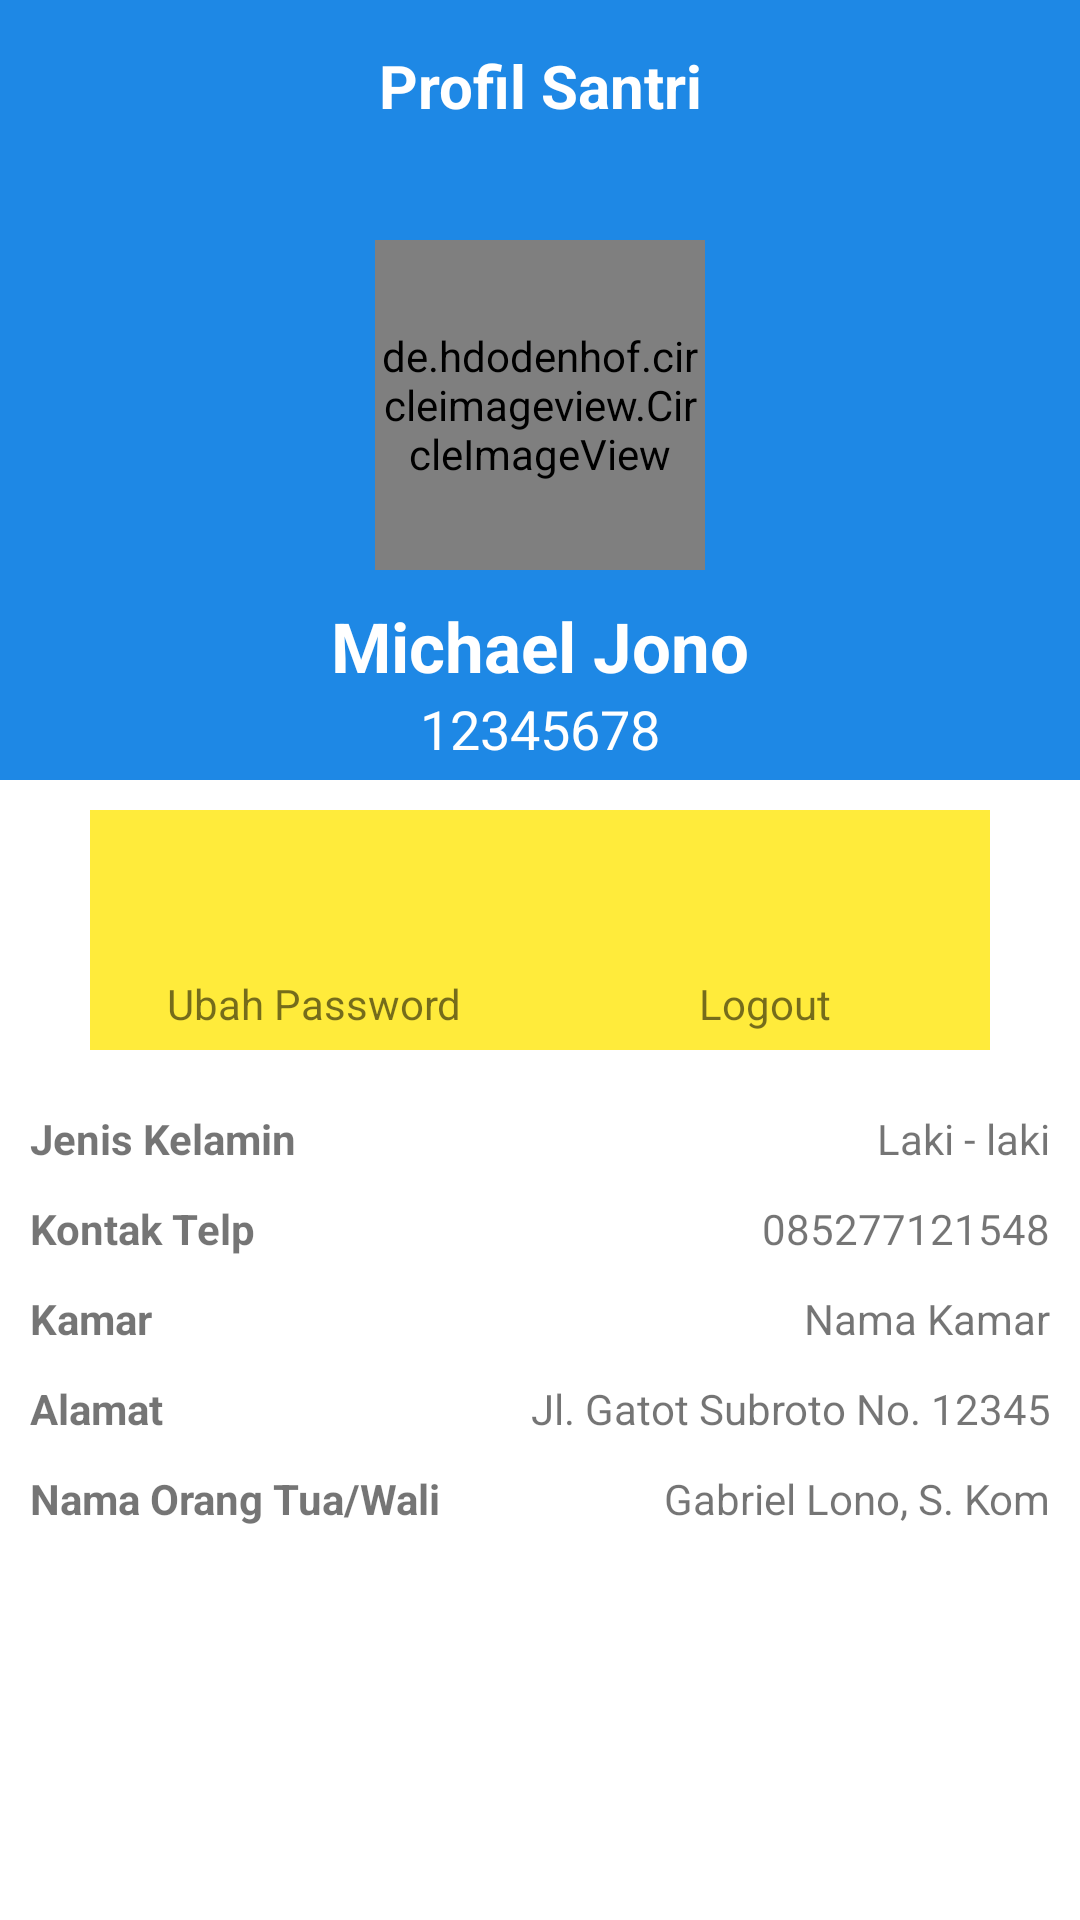

Reconstruct the res/layout file that produces this screen, plus the resources it refers to.
<!-- AndroidManifest.xml: application theme Theme.SipTren2 -->
<!-- res/layout/fragment_profil.xml -->
<?xml version="1.0" encoding="utf-8"?>
<LinearLayout xmlns:android="http://schemas.android.com/apk/res/android"
    xmlns:tools="http://schemas.android.com/tools"
    android:layout_width="match_parent"
    android:layout_height="match_parent"
    android:orientation="vertical"
    tools:context=".fragments.ProfilFragment">

    
    <LinearLayout
        android:background="@color/colorPrimaryDark"
        android:layout_width="match_parent"
        android:layout_height="60dp">

        <TextView
            android:layout_marginTop="15dp"
            android:layout_marginBottom="10dp"
            android:gravity="center"
            android:textSize="20sp"
            android:textStyle="bold"
            android:textColor="@android:color/white"
            android:text="@string/profil_appbar"
            android:layout_width="match_parent"
            android:layout_height="wrap_content"/>
    </LinearLayout>

    <LinearLayout
        android:orientation="vertical"
        android:background="@color/colorPrimaryDark"
        android:layout_width="match_parent"
        android:layout_height="200dp">

        <de.hdodenhof.circleimageview.CircleImageView
            android:id="@+id/profil_gambar"
            android:layout_marginTop="20dp"
            xmlns:app="http://schemas.android.com/apk/res-auto"
            android:src="@drawable/person"
            android:layout_gravity="center"
            app:civ_border_width="2dp"
            app:civ_border_color="@color/white"
            android:layout_marginBottom="10dp"
            android:layout_width="110dp"
            android:layout_height="110dp"/>

        <TextView
            android:id="@+id/profil_nama"
            android:textColor="@android:color/white"
            android:textSize="23sp"
            android:textStyle="bold"
            android:layout_gravity="center"
            android:text="@string/profil_nama"
            android:layout_width="wrap_content"
            android:layout_height="wrap_content"/>

        <TextView
            android:id="@+id/profil_nisn"
            android:textColor="@android:color/white"
            android:textSize="18sp"
            android:layout_gravity="center"
            android:text="@string/profil_nisn"
            android:layout_width="wrap_content"
            android:layout_height="wrap_content"/>

    </LinearLayout>

    
    <LinearLayout
        android:background="@color/yellow"
        android:layout_marginTop="10dp"
        android:layout_marginRight="30dp"
        android:layout_marginLeft="30dp"
        android:layout_width="match_parent"
        android:layout_height="80dp">

        <LinearLayout
            android:layout_marginBottom="5dp"
            android:layout_marginTop="5dp"
            android:id="@+id/profil_ubahpassword"
            android:orientation="vertical"
            android:layout_weight="1"
            android:layout_width="0dp"
            android:layout_height="match_parent">

            <ImageView
                android:src="@drawable/ic_baseline_lock_person_24"
                android:layout_width="match_parent"
                android:layout_height="50dp"/>
            <TextView
                android:layout_gravity="center"
                android:text="@string/profil_ubahpassword"
                android:layout_width="wrap_content"
                android:layout_height="wrap_content"/>
        </LinearLayout>

        <LinearLayout
            android:layout_marginBottom="5dp"
            android:layout_marginTop="5dp"
            android:id="@+id/profil_logout"
            android:orientation="vertical"
            android:layout_weight="1"
            android:layout_width="0dp"
            android:layout_height="match_parent">

            <ImageView
                android:src="@drawable/ic_baseline_logout_24"
                android:layout_width="match_parent"
                android:layout_height="50dp"/>
            <TextView
                android:layout_gravity="center"
                android:text="@string/profil_logout"
                android:layout_width="wrap_content"
                android:layout_height="wrap_content"/>
        </LinearLayout>

    </LinearLayout>

    
    <LinearLayout
        android:layout_marginLeft="10dp"
        android:layout_marginRight="10dp"
        android:layout_marginBottom="10dp"
        android:layout_marginTop="20dp"
        android:orientation="vertical"
        android:layout_width="match_parent"
        android:layout_height="match_parent">

        
        <LinearLayout
            android:orientation="horizontal"
            android:layout_width="match_parent"
            android:layout_height="30dp">

            <TextView
                android:textStyle="bold"
                android:text="Jenis Kelamin"
                android:layout_width="wrap_content"
                android:layout_height="wrap_content"/>

            <TextView
                android:textAlignment="textEnd"
                android:id="@+id/profil_jeniskelamin"
                android:text="Laki - laki"
                android:layout_weight="1"
                android:layout_width="0dp"
                android:layout_height="wrap_content"/>

        </LinearLayout>

        
        <LinearLayout
            android:orientation="horizontal"
            android:layout_width="match_parent"
            android:layout_height="30dp">

            <TextView
                android:textStyle="bold"
                android:text="Kontak Telp"
                android:layout_width="wrap_content"
                android:layout_height="wrap_content"/>

            <TextView
                android:textAlignment="textEnd"
                android:id="@+id/profil_kontak"
                android:text="085277121548"
                android:layout_weight="1"
                android:layout_width="0dp"
                android:layout_height="wrap_content"/>

        </LinearLayout>

        
        <LinearLayout
            android:orientation="horizontal"
            android:layout_width="match_parent"
            android:layout_height="30dp">

            <TextView
                android:textStyle="bold"
                android:text="Kamar"
                android:layout_width="wrap_content"
                android:layout_height="wrap_content"/>

            <TextView
                android:textAlignment="textEnd"
                android:id="@+id/profil_kamar"
                android:text="Nama Kamar"
                android:layout_weight="1"
                android:layout_width="0dp"
                android:layout_height="wrap_content"/>

        </LinearLayout>

        
        <LinearLayout
            android:orientation="horizontal"
            android:layout_width="match_parent"
            android:layout_height="30dp">

            <TextView
                android:textStyle="bold"
                android:text="Alamat"
                android:layout_width="wrap_content"
                android:layout_height="wrap_content"/>

            <TextView
                android:textAlignment="textEnd"
                android:id="@+id/profil_alamat"
                android:text="Jl. Gatot Subroto No. 12345"
                android:layout_weight="1"
                android:layout_width="0dp"
                android:layout_height="wrap_content"/>

        </LinearLayout>

        
        <LinearLayout
            android:orientation="horizontal"
            android:layout_width="match_parent"
            android:layout_height="30dp">

            <TextView
                android:textStyle="bold"
                android:text="Nama Orang Tua/Wali"
                android:layout_width="wrap_content"
                android:layout_height="wrap_content"/>

            <TextView
                android:textAlignment="textEnd"
                android:id="@+id/profil_ortu"
                android:text="Gabriel Lono, S. Kom"
                android:layout_weight="1"
                android:layout_width="0dp"
                android:layout_height="wrap_content"/>

        </LinearLayout>

    </LinearLayout>

</LinearLayout>
<!-- resources referenced by this layout -->
<resources>
  <color name="colorPrimaryDark">#1E88E5</color>
  <color name="white">#FFFFFFFF</color>
  <color name="yellow">#FFEB3B</color>
  <!-- drawable person: jpg bitmap (drawable, 63795 bytes) -->
  <string name="profil_appbar">Profil Santri</string>
  <string name="profil_logout">Logout</string>
  <string name="profil_nama">Michael Jono</string>
  <string name="profil_nisn">12345678</string>
  <string name="profil_ubahpassword">Ubah Password</string>
  <style name="Theme.SipTren2" parent="Theme.MaterialComponents.DayNight.DarkActionBar">
          
          <item name="colorPrimary">@color/colorPrimaryDark</item>
          <item name="colorPrimaryVariant">@color/purple_700</item>
          <item name="colorOnPrimary">@color/white</item>
          
          <item name="colorSecondary">@color/teal_200</item>
          <item name="colorSecondaryVariant">@color/teal_700</item>
          <item name="colorOnSecondary">@color/black</item>
          
          <item name="android:statusBarColor" tools:targetApi="l">@color/colorPrimaryDark</item>
          
          <item name="windowActionBar">false</item>
          <item name="windowNoTitle">true</item>
      </style>
  <color name="purple_700">#FF3700B3</color>
  <color name="teal_200">#FF03DAC5</color>
  <color name="teal_700">#FF018786</color>
  <color name="black">#FF000000</color>
</resources>
